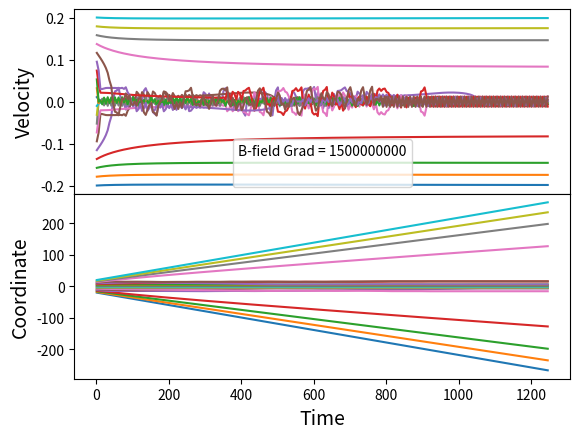

This chart was generated by the following Python code:
import numpy as np 
import scipy.stats as sts
import matplotlib.pyplot as plt
import scipy.constants as sc

B_0=1500000000            #Magneic Field Gradient    1000000000 is good


def vgen(n):
    '''Initial Velocities'''
    lin = np.linspace(-0.2,0.2,n)
    #lin = 0*np.ones((20,1))
    return lin

def zgen(n):
    '''Inital Positions'''
    lin = np.linspace(-20,20,n)
    #lin = 0*np.ones((20,1))
    return lin


def RK4step(ti,zi,vi,h,dv,dz):            
    k11=dz(ti,zi,vi)
    k21=dv(ti,zi,vi,b)    
    k12=dz(ti+h/2,zi +(h/2)*k11,vi +(h/2)*k21)
    k22=dv(ti+h/2,zi +(h/2)*k11,vi +(h/2)*k21,B_0)    
    k13=dz(ti+h/2,zi +(h/2)*k12,vi +(h/2)*k22)
    k23=dv(ti+h/2,zi +(h/2)*k12,vi +(h/2)*k22,B_0)    
    k14=dz(ti+h,zi +(h)*k13,vi +(h)*k23)
    k24=dv(ti+h,zi +(h)*k13,vi +(h)*k23,B_0)    
    z1=zi+(h/6.0)*(k11+2.0*k12+2.0*k13+k14)  
    v1=vi+(h/6.0)*(k21+2.0*k22+2.0*k23+k24)               
    zi =z1
    vi = v1    
    return zi,vi
    
"""Ordinary physical constants. unchanged"""
kb=1.38e-23
u=1.66e-27
h=6.626e-34
hbar=h/(2.0*np.pi)
c=3.00e8
pi=np.pi
"""unique constants of experiment. to be varied"""
n=20
T=200
Ir = 1000
G=38.11e6
M=86.9*u
atoms = []
atoms1=[]
w=1.0e14

d = 1.0e7
wab= w + d
Lambda=1.0
i=0
"""non-BS constants"""
zs=[]
vs=[]
ts=[]

a=1
b=5
zi=1000 # This doesn't matter

#Ir=power/(a**2*pi)
def dv(t,z,v,B_0):  
    fz = -abs(z)
#    b=100000000
    O = w/c+B_0*fz
    c1 = 1+Ir+4*d**2/G**2
    c2 = O*2*d*4/G**2
    c3 = 4*O**2/G**2   
 
    rhoaa =  -Ir/(c1+c2*v+c3*v**2) + Ir/(c1-c2*v+c3*v**2)   
    #if np.abs(v) < 15:
     #   rhoaa = 0  
    '''Something is not right here. hbar*k*Gamma breaks it'''
    return rhoaa#*hbar*O*G
def dz(t,z,v):
    return v  
    
plt.close('all')
fig = plt.figure()
ax1 = plt.subplot2grid((2,1), (0,0))
ax2 = plt.subplot2grid((2,1), (1,0),sharex=ax1)
fig.subplots_adjust(hspace=0)
"""step size"""		
h=5
"""number of atoms"""
nj=20
"""number of steps"""   
ni=250
"""creation of our array of velocities"""
#vis=Jgen(T,nj,M)
vlin=vgen(nj)
zlin=zgen(nj)
"""this loop goes through all the atoms we've got and applies the force dv to them for a number of steps ni"""
for j in range(nj):
 #   vi=vis[j]
    vi = vlin[j]
    zi = zlin[j]
    for i in range(ni):
        ti=a+h*i 
        zs.append(zi)
        vs.append(vi)   
        ts.append(ti)     
        z1=RK4step(ti,zi,vi,h,dv,dz)[0]
        v1=RK4step(ti,zi,vi,h,dv,dz)[1]
        zi = z1
        vi = v1
        
V1,V2,V3,V4,V5,V6,V7,V8,V9,V10,V11,V12,V13,V14,V15,V16,V17,V18,V19,V20 = np.split(np.array(vs), nj)
Z1,Z2,Z3,Z4,Z5,Z6,Z7,Z8,Z9,Z10,Z11,Z12,Z13,Z14,Z15,Z16,Z17,Z18,Z19,Z20 = np.split(np.array(zs), nj)
tt = np.array(ts)
thet = np.split(tt, nj)[0]

ax1.plot(thet,V1)
ax1.plot(thet,V2)
ax1.plot(thet,V3)
ax1.plot(thet,V4)
ax1.plot(thet,V5)
ax1.plot(thet,V6)
ax1.plot(thet,V7)
ax1.plot(thet,V8)
ax1.plot(thet,V9)
ax1.plot(thet,V10)
ax1.plot(thet,V11)
ax1.plot(thet,V12)
ax1.plot(thet,V13)
ax1.plot(thet,V14)
ax1.plot(thet,V15)
ax1.plot(thet,V16)
ax1.plot(thet,V17)
ax1.plot(thet,V18)
ax1.plot(thet,V19)
ax1.plot(thet,V20)

ax2.plot(thet,Z1)
ax2.plot(thet,Z2)
ax2.plot(thet,Z3)
ax2.plot(thet,Z4)
ax2.plot(thet,Z5)
ax2.plot(thet,Z6)
ax2.plot(thet,Z7)
ax2.plot(thet,Z8)
ax2.plot(thet,Z9)
ax2.plot(thet,Z10)
ax2.plot(thet,Z11)
ax2.plot(thet,Z12)
ax2.plot(thet,Z13)
ax2.plot(thet,Z14)
ax2.plot(thet,Z15)
ax2.plot(thet,Z16)
ax2.plot(thet,Z17)
ax2.plot(thet,Z18)
ax2.plot(thet,Z19)
ax2.plot(thet,Z20)

ax1.set_ylabel('Velocity', size = 14)
ax2.set_ylabel('Coordinate', size = 14)
ax2.set_xlabel('Time', size = 14)
ax1.legend(title='B-field Grad = {}\n'.format(B_0), loc=8)
#ax1.set_xticks([])

